The GitHub repository woodenchair/cv_hw contains a labelled image folder "night-haze" with 2 categories: clear, hazy. Examples follow, each with its label.

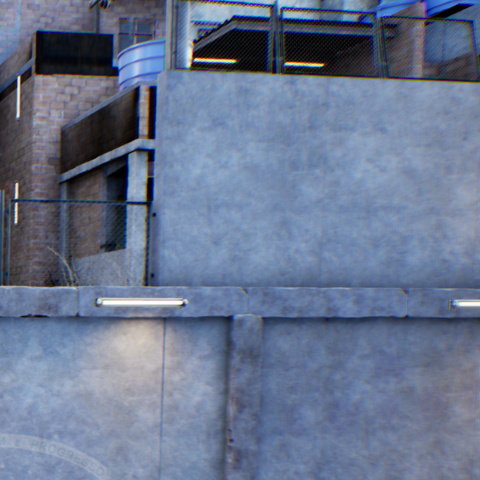
Label: clear

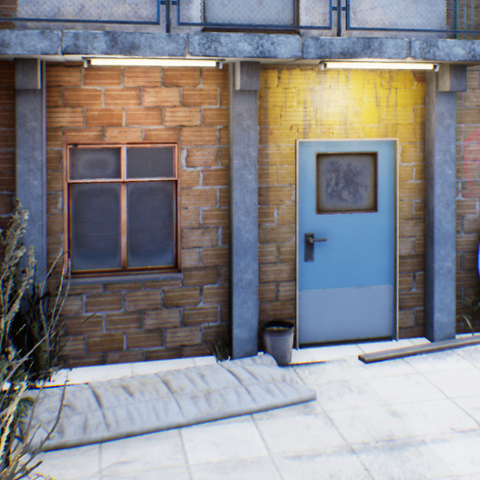
Label: clear

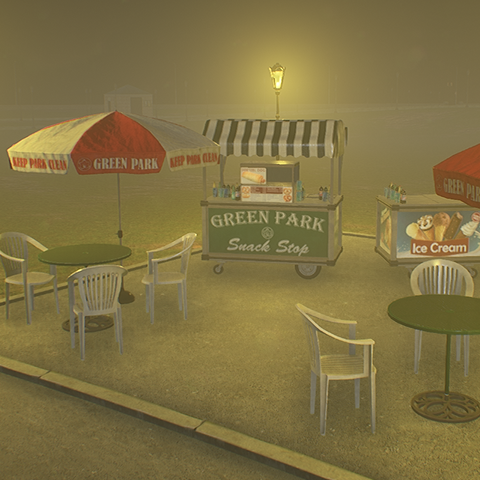
Label: hazy

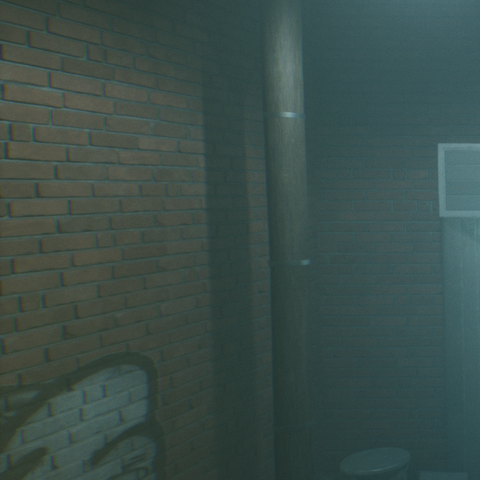
Label: hazy

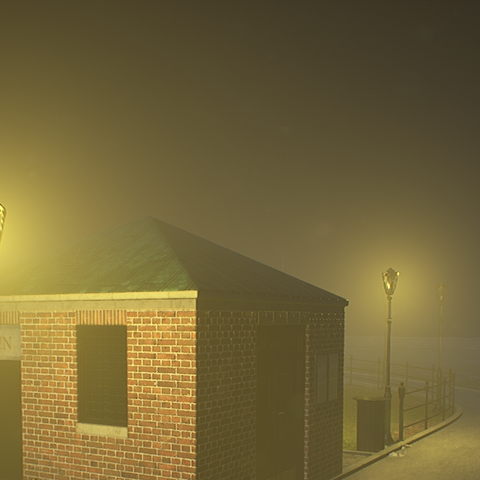
Label: hazy

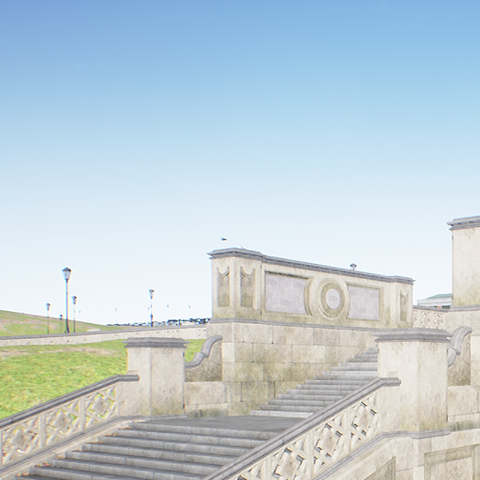
Label: clear
